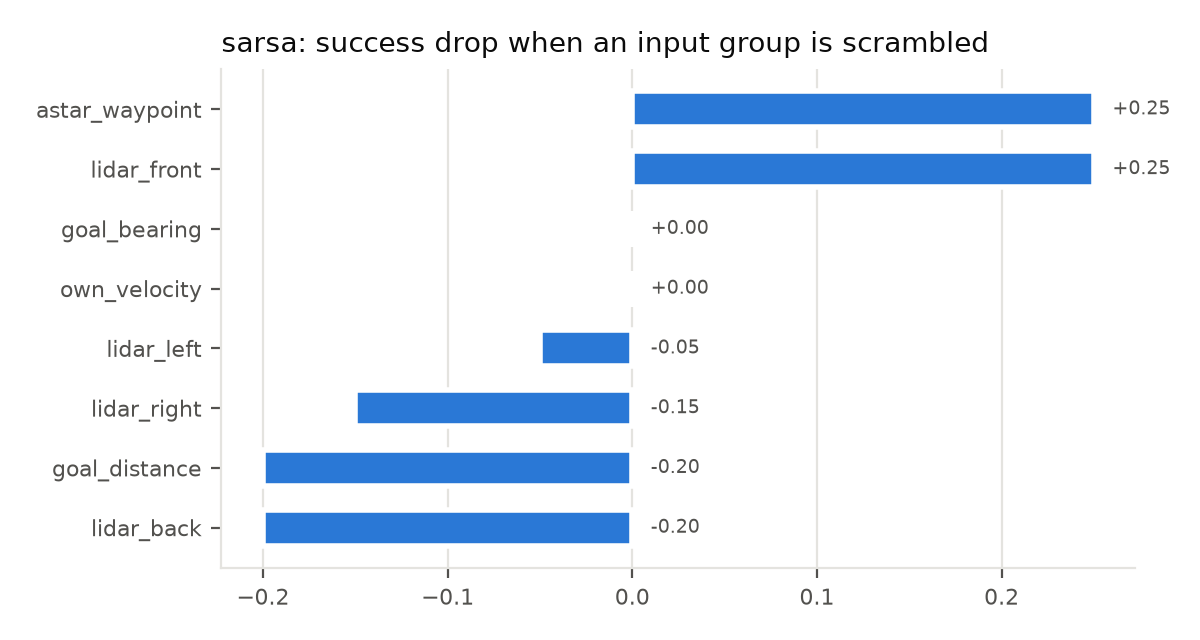

The data file committed next to this chart (first rows):
group, success, drop
none (baseline), 0.25, 0.0
lidar_front, 0.0, 0.25
lidar_left, 0.3, -0.05
lidar_back, 0.45, -0.2
lidar_right, 0.4, -0.15
goal_distance, 0.45, -0.2
goal_bearing, 0.25, 0.0
own_velocity, 0.25, 0.0
astar_waypoint, 0.0, 0.25
